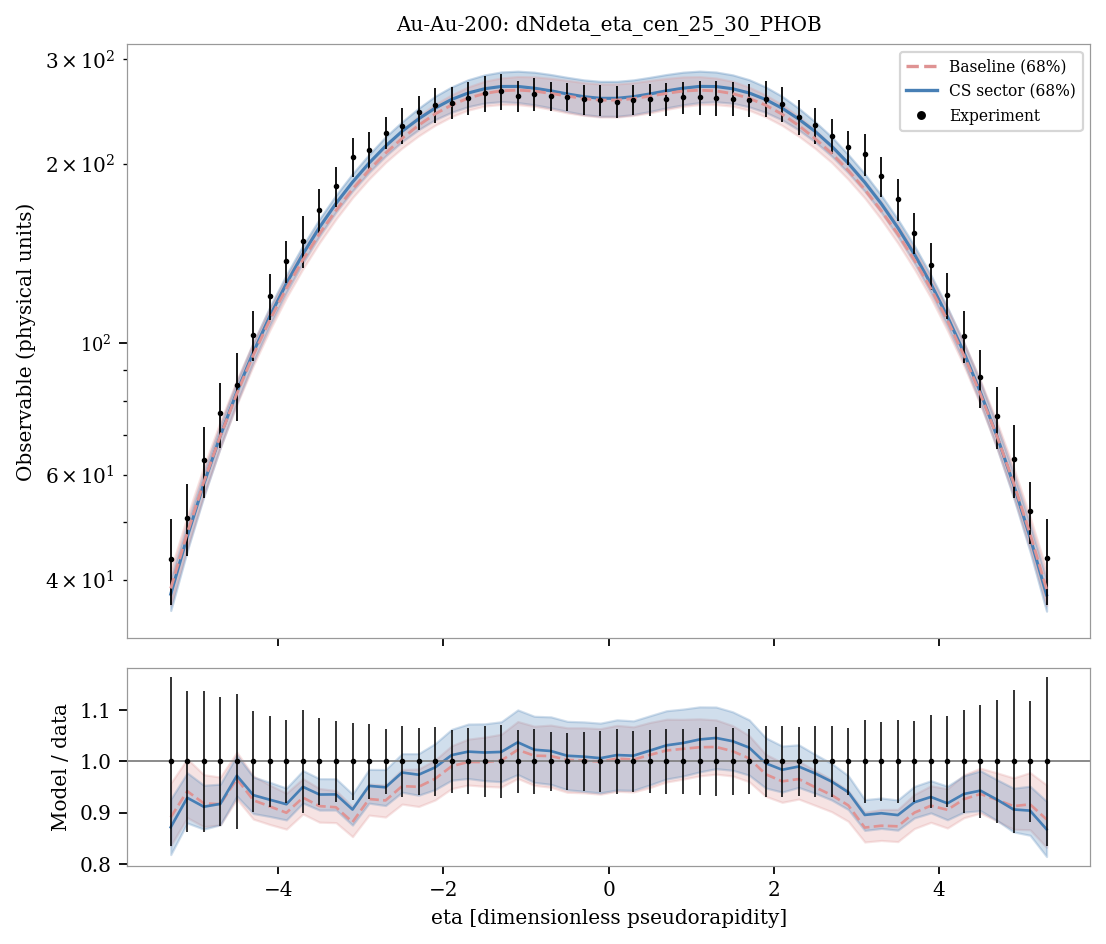

The data file committed next to this chart (first rows):
system, observable, bin_index, bin_low, bin_high, center, experiment, experimental_std, baseline_q05, sector_q05, baseline_q16, sector_q16, baseline_median, sector_median, baseline_q84, sector_q84, baseline_q95, sector_q95, baseline_median_over_data, sector_median_over_data
Au-Au-200, dNdeta_eta_cen_25_30_PHOB, 0, -5.4, -5.2, -5.3, 43.37, 7.145, 34.88, 33.96, 36.26, 35.49, 38.65, 37.8, 41.54, 40.18, 43.22, 41.7, 0.8912, 0.8717
Au-Au-200, dNdeta_eta_cen_25_30_PHOB, 1, -5.2, -5.0, -5.1, 50.82, 6.983, 43.69, 42.97, 45.26, 44.72, 47.88, 47.22, 51.08, 49.7, 53.08, 51.3, 0.942, 0.9292
Au-Au-200, dNdeta_eta_cen_25_30_PHOB, 2, -5.0, -4.8, -4.9, 63.55, 8.729, 53.81, 53.17, 55.46, 55.16, 58.35, 57.93, 61.91, 60.6, 64.15, 62.44, 0.9183, 0.9117
Au-Au-200, dNdeta_eta_cen_25_30_PHOB, 3, -4.8, -4.6, -4.7, 76.1, 9.541, 64.93, 64.59, 66.69, 66.7, 69.76, 69.8, 73.78, 72.73, 76.32, 74.76, 0.9167, 0.9173
Au-Au-200, dNdeta_eta_cen_25_30_PHOB, 4, -4.6, -4.4, -4.5, 85.06, 11.19, 76.95, 77.09, 78.82, 79.3, 82.17, 82.7, 86.59, 86.09, 89.19, 88.25, 0.9661, 0.9722
Au-Au-200, dNdeta_eta_cen_25_30_PHOB, 5, -4.4, -4.2, -4.3, 103.3, 10.09, 89.68, 90.46, 91.68, 92.8, 95.48, 96.5, 100.4, 100.2, 103, 102.6, 0.9244, 0.9343
Au-Au-200, dNdeta_eta_cen_25_30_PHOB, 6, -4.2, -4.0, -4.1, 119.9, 10.55, 102.6, 104.5, 105.1, 107, 109.4, 110.9, 114.4, 115, 117.4, 117.8, 0.9122, 0.9253
Au-Au-200, dNdeta_eta_cen_25_30_PHOB, 7, -4.0, -3.8, -3.9, 137.3, 11.08, 116.3, 118.9, 119.2, 121.7, 123.6, 125.9, 128.9, 130.2, 132.5, 133.7, 0.9, 0.9166
Au-Au-200, dNdeta_eta_cen_25_30_PHOB, 8, -3.8, -3.6, -3.7, 148.5, 14.88, 130.1, 133.7, 133.3, 136.5, 138, 141.1, 143.5, 145.9, 147.4, 149.6, 0.9295, 0.9505
Au-Au-200, dNdeta_eta_cen_25_30_PHOB, 9, -3.6, -3.4, -3.5, 167.2, 14.11, 144, 148.4, 147.4, 151.4, 152.7, 156.4, 158.4, 161.6, 162.3, 165.5, 0.913, 0.9355
Au-Au-200, dNdeta_eta_cen_25_30_PHOB, 10, -3.4, -3.2, -3.3, 183.4, 14.33, 158, 162.4, 161.5, 166, 167, 171.6, 173, 177.2, 177.2, 181, 0.9106, 0.9358
Au-Au-200, dNdeta_eta_cen_25_30_PHOB, 11, -3.2, -3.0, -3.1, 205.7, 15.6, 171.5, 175.9, 175.5, 180.2, 181.4, 186.4, 187.4, 192.6, 192.2, 197.2, 0.8818, 0.9062
Au-Au-200, dNdeta_eta_cen_25_30_PHOB, 12, -3.0, -2.8, -2.9, 210.7, 15.42, 184.2, 189.2, 188.7, 193.6, 195.3, 200.7, 201.4, 207.5, 207, 212.7, 0.9268, 0.9524
Au-Au-200, dNdeta_eta_cen_25_30_PHOB, 13, -2.8, -2.6, -2.7, 225.7, 14.11, 196.5, 201.1, 201.2, 206.3, 208.5, 214.3, 215.2, 222.1, 221.2, 228.1, 0.924, 0.9496
Au-Au-200, dNdeta_eta_cen_25_30_PHOB, 14, -2.6, -2.4, -2.5, 231.9, 16.16, 207.9, 212.3, 212.7, 218, 220.8, 226.9, 228.3, 235.5, 234.2, 242.1, 0.9519, 0.9784
Au-Au-200, dNdeta_eta_cen_25_30_PHOB, 15, -2.4, -2.2, -2.3, 244.4, 16, 218.1, 221.3, 223, 228.3, 232.3, 238.1, 240.8, 248.2, 247, 255.5, 0.9505, 0.9742
Au-Au-200, dNdeta_eta_cen_25_30_PHOB, 16, -2.2, -2.0, -2.1, 251.2, 16.73, 226.8, 230.3, 232.3, 237.4, 242.7, 248.3, 251.9, 259.9, 259.2, 267.8, 0.9663, 0.9884
Au-Au-200, dNdeta_eta_cen_25_30_PHOB, 17, -2.0, -1.8, -1.9, 253.6, 15.56, 233.4, 236.7, 240.2, 244.4, 251.3, 256.8, 261.4, 269.5, 269, 278.3, 0.9907, 1.012
Au-Au-200, dNdeta_eta_cen_25_30_PHOB, 18, -1.8, -1.6, -1.7, 258.3, 16.61, 238.8, 241.4, 246.4, 249.7, 258, 263.2, 269.5, 277.1, 277.6, 286.6, 0.9991, 1.019
Au-Au-200, dNdeta_eta_cen_25_30_PHOB, 19, -1.6, -1.4, -1.5, 263, 18.26, 241.9, 244.3, 250.3, 253.2, 262.7, 267.6, 275.5, 282.3, 284.1, 292.9, 0.9988, 1.017
Au-Au-200, dNdeta_eta_cen_25_30_PHOB, 20, -1.4, -1.2, -1.3, 265, 18.7, 243.1, 245.1, 251.8, 254.5, 265.5, 269.9, 279.1, 285.5, 288.2, 297.4, 1.002, 1.019
Au-Au-200, dNdeta_eta_cen_25_30_PHOB, 21, -1.2, -1.0, -1.1, 260.3, 15.99, 242.4, 244.2, 251.6, 253.6, 266.2, 270, 280.5, 286.4, 290.5, 298.7, 1.023, 1.037
Au-Au-200, dNdeta_eta_cen_25_30_PHOB, 22, -1.0, -0.8, -0.9, 262.2, 16.66, 239.8, 241.9, 250, 251.5, 265.1, 268.2, 280.2, 285.3, 290.8, 298.4, 1.011, 1.023
Au-Au-200, dNdeta_eta_cen_25_30_PHOB, 23, -0.8, -0.6, -0.7, 260.1, 14.74, 236.5, 238.5, 247.1, 248.5, 262.9, 265.4, 278.6, 282.7, 289.1, 296.5, 1.011, 1.02
Au-Au-200, dNdeta_eta_cen_25_30_PHOB, 24, -0.6, -0.4, -0.5, 259.4, 14.26, 233.3, 235.1, 243.8, 245.1, 260.1, 262.3, 276.4, 279.6, 286.9, 293.4, 1.003, 1.011
Au-Au-200, dNdeta_eta_cen_25_30_PHOB, 25, -0.4, -0.2, -0.3, 257.1, 14.93, 230.4, 232.4, 241.4, 242.1, 257.6, 259.5, 274, 276.9, 285.1, 291, 1.002, 1.009
Au-Au-200, dNdeta_eta_cen_25_30_PHOB, 26, -0.2, 0.0, -0.1, 256.2, 15.24, 228.9, 230.6, 239.9, 240.5, 256.1, 257.8, 272.6, 275.3, 283.9, 289.3, 0.9996, 1.006
Au-Au-200, dNdeta_eta_cen_25_30_PHOB, 27, 0.0, 0.2, 0.1, 254.7, 16.17, 228.9, 230.6, 239.8, 240.5, 256.1, 257.9, 272.6, 275.4, 283.9, 289.4, 1.006, 1.013
Au-Au-200, dNdeta_eta_cen_25_30_PHOB, 28, 0.2, 0.4, 0.3, 256.6, 15.21, 230.4, 232.3, 241.3, 242.1, 257.5, 259.5, 273.9, 276.9, 285.1, 291, 1.004, 1.011
Au-Au-200, dNdeta_eta_cen_25_30_PHOB, 29, 0.4, 0.6, 0.5, 256.8, 15.81, 233.2, 235.1, 243.7, 245.1, 260.1, 262.3, 276.4, 279.7, 286.9, 293.4, 1.013, 1.021
Au-Au-200, dNdeta_eta_cen_25_30_PHOB, 30, 0.6, 0.8, 0.7, 257.3, 16.44, 236.4, 238.4, 247, 248.5, 262.8, 265.4, 278.5, 282.8, 289, 296.5, 1.021, 1.031
Au-Au-200, dNdeta_eta_cen_25_30_PHOB, 31, 0.8, 1.0, 0.9, 258.9, 16.35, 239.8, 241.8, 249.9, 251.5, 265.2, 268.2, 280.1, 285.3, 290.7, 298.4, 1.025, 1.036
Au-Au-200, dNdeta_eta_cen_25_30_PHOB, 32, 1.0, 1.2, 1.1, 258.9, 16.81, 242.3, 244.1, 251.6, 253.6, 266.1, 270, 280.4, 286.5, 290.4, 298.6, 1.028, 1.043
Au-Au-200, dNdeta_eta_cen_25_30_PHOB, 33, 1.2, 1.4, 1.3, 258.1, 17.3, 242.9, 245, 251.7, 254.4, 265.3, 269.9, 279, 285.5, 288.1, 297.2, 1.028, 1.046
Au-Au-200, dNdeta_eta_cen_25_30_PHOB, 34, 1.4, 1.6, 1.5, 257.4, 17, 241.8, 244.2, 250.2, 253, 262.6, 267.6, 275.4, 282.3, 284, 292.8, 1.02, 1.04
Au-Au-200, dNdeta_eta_cen_25_30_PHOB, 35, 1.6, 1.8, 1.7, 256.3, 16.22, 238.5, 241.1, 246.2, 249.5, 257.9, 263.3, 269.3, 277.1, 277.4, 286.7, 1.006, 1.027
Au-Au-200, dNdeta_eta_cen_25_30_PHOB, 36, 1.8, 2.0, 1.9, 257.5, 18.04, 233.2, 236.6, 240, 244.2, 251.1, 256.7, 261.2, 269.5, 268.8, 278.3, 0.9751, 0.9966
Au-Au-200, dNdeta_eta_cen_25_30_PHOB, 37, 2.0, 2.2, 2.1, 252.2, 17.38, 226.5, 230, 232.1, 237.2, 242.5, 248.2, 251.7, 259.8, 259.1, 267.7, 0.9612, 0.9838
Au-Au-200, dNdeta_eta_cen_25_30_PHOB, 38, 2.2, 2.4, 2.3, 240.3, 16.28, 217.8, 221.3, 222.7, 228.2, 232.1, 238, 240.5, 248.1, 246.8, 255.5, 0.9657, 0.9901
Au-Au-200, dNdeta_eta_cen_25_30_PHOB, 39, 2.4, 2.6, 2.5, 232.2, 16, 207.7, 212.1, 212.3, 217.8, 220.5, 226.8, 228.1, 235.4, 234, 242.1, 0.9497, 0.9766
Au-Au-200, dNdeta_eta_cen_25_30_PHOB, 40, 2.6, 2.8, 2.7, 222.9, 15.36, 196.3, 200.9, 201.1, 206.1, 208.3, 214.1, 215, 222, 220.8, 227.9, 0.9343, 0.9606
Au-Au-200, dNdeta_eta_cen_25_30_PHOB, 41, 2.8, 3.0, 2.9, 213.3, 13.87, 183.9, 189, 188.4, 193.3, 195, 200.5, 201.1, 207.3, 206.7, 212.5, 0.9145, 0.9401
Au-Au-200, dNdeta_eta_cen_25_30_PHOB, 42, 3.0, 3.2, 3.1, 207.9, 16.96, 171.3, 175.7, 175.2, 180, 181.1, 186.2, 187.3, 192.4, 191.8, 197, 0.871, 0.8957
Au-Au-200, dNdeta_eta_cen_25_30_PHOB, 43, 3.2, 3.4, 3.3, 190.7, 14.79, 157.9, 162.2, 161.3, 165.8, 166.8, 171.4, 172.8, 177.1, 177, 180.9, 0.8747, 0.899
Au-Au-200, dNdeta_eta_cen_25_30_PHOB, 44, 3.4, 3.6, 3.5, 174.5, 14.07, 143.9, 148.2, 147.2, 151.1, 152.4, 156.2, 158.2, 161.4, 162, 165.2, 0.8735, 0.8954
Au-Au-200, dNdeta_eta_cen_25_30_PHOB, 45, 3.6, 3.8, 3.7, 153.1, 12.05, 129.9, 133.6, 133.1, 136.3, 137.9, 141, 143.3, 145.7, 147.2, 149.4, 0.9001, 0.9204
Au-Au-200, dNdeta_eta_cen_25_30_PHOB, 46, 3.8, 4.0, 3.9, 135.1, 12.18, 116.1, 118.8, 119, 121.5, 123.4, 125.7, 128.7, 130, 132.3, 133.4, 0.9138, 0.9308
Au-Au-200, dNdeta_eta_cen_25_30_PHOB, 47, 4.0, 4.2, 4.1, 120.6, 10.71, 102.6, 104.4, 104.9, 106.9, 109.2, 110.7, 114.2, 114.8, 117.2, 117.5, 0.9056, 0.9184
Au-Au-200, dNdeta_eta_cen_25_30_PHOB, 48, 4.2, 4.4, 4.3, 102.9, 10.36, 89.49, 90.36, 91.57, 92.7, 95.29, 96.33, 100.2, 99.99, 102.8, 102.4, 0.9265, 0.9366
Au-Au-200, dNdeta_eta_cen_25_30_PHOB, 49, 4.4, 4.6, 4.5, 87.55, 9.674, 76.82, 76.99, 78.73, 79.14, 82, 82.56, 86.4, 85.95, 89.07, 88.06, 0.9366, 0.9431
Au-Au-200, dNdeta_eta_cen_25_30_PHOB, 50, 4.6, 4.8, 4.7, 75.27, 9.038, 64.82, 64.48, 66.56, 66.6, 69.64, 69.67, 73.6, 72.59, 76.15, 74.67, 0.9252, 0.9256
Au-Au-200, dNdeta_eta_cen_25_30_PHOB, 51, 4.8, 5.0, 4.9, 63.79, 8.879, 53.68, 53.1, 55.35, 55.03, 58.23, 57.82, 61.75, 60.47, 64.01, 62.26, 0.9128, 0.9064
Au-Au-200, dNdeta_eta_cen_25_30_PHOB, 52, 5.0, 5.2, 5.1, 52.12, 6.197, 43.59, 42.89, 45.18, 44.62, 47.76, 47.12, 50.99, 49.6, 53.01, 51.21, 0.9164, 0.9041
Au-Au-200, dNdeta_eta_cen_25_30_PHOB, 53, 5.2, 5.4, 5.3, 43.45, 7.197, 34.75, 33.9, 36.17, 35.39, 38.55, 37.7, 41.47, 40.08, 43.14, 41.57, 0.8871, 0.8677
